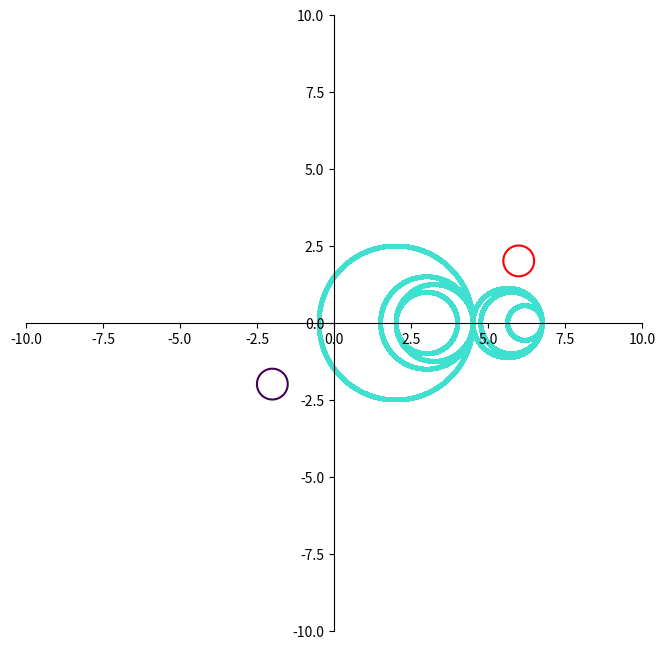

Reproduce this figure in Python.
import numpy as np
import matplotlib.pyplot as plt
import random

# On dessine l'axe x et l'axe y
x = np.linspace(-10.0, 10.0, 1000)
y = np.linspace(-10.0, 10.0, 1000)
X, Y = np.meshgrid(x, y)

# On définit nos matrices
matrix = [
    [1, 3],
    [1.25, 3.25],
    [1.5, 3],
    [2.5, 2],
    [1.125, 5.625],
    [1, 5.7525],
    [0.5625, 6.1875],
]

# On définit les axes et les centres de nos matrices
fig = plt.figure()
fig.set_size_inches(8, 8)
ax = fig.add_subplot(1, 1, 1)
ax.spines['left'].set_position('center')
ax.spines['bottom'].set_position('center')
ax.spines['right'].set_color('none')
ax.spines['top'].set_color('none')
ax.xaxis.set_ticks_position('bottom')
ax.yaxis.set_ticks_position('left')

def semicircle(r, h, k):
    x0 = h - r  # determine x start
    x1 = h + r  # determine x finish
    x = np.linspace(x0, x1, 10000)  # many points to solve for y

    # use numpy for array solving of the semicircle equation
    y = k + np.sqrt(r**2 - (x - h)**2)
    return x, y

def semi2circle(r, h, k):
    x0 = h - r  # determine x start
    x1 = h + r  # determine x finish
    x = np.linspace(x0, x1, 10000)  # many points to solve for y

    # use numpy for array solving of the semicircle equation
    y = k + np.sqrt(r**2 - (x - h)**2)
    return x, -y


# On dessine nos matrices et on les remplis avec des couleurs aléatoires
for line in matrix:
    # y = ((X - line[1])**2) + (Y**2) - line[0] ** 2
    # color = random.choice(['red', 'blue', 'green', 'orange', 'purple', 'white', 'black'])
    # cs = plt.plot(X, y, color=color)

    p,l = semicircle(line[0], line[1], 0)
    plt.scatter(p, l, s=3, c='turquoise')  # plot

    k,j = semi2circle(line[0], line[1], 0)
    plt.scatter(k, j, s=3, c='turquoise')

    plt.gca().set_aspect('equal', adjustable='box')

y_cercle = ((X - 6)**2) + (Y-2)**2 - 0.5 ** 2
plt.contour(X, Y, y_cercle, [0], colors='red')

y_transla = ((X - 6 + 8)**2) + (Y-2+4)**2 - 0.5 ** 2
plt.contour(X, Y, y_transla, [0])



# On affiche les cercles
plt.show()
